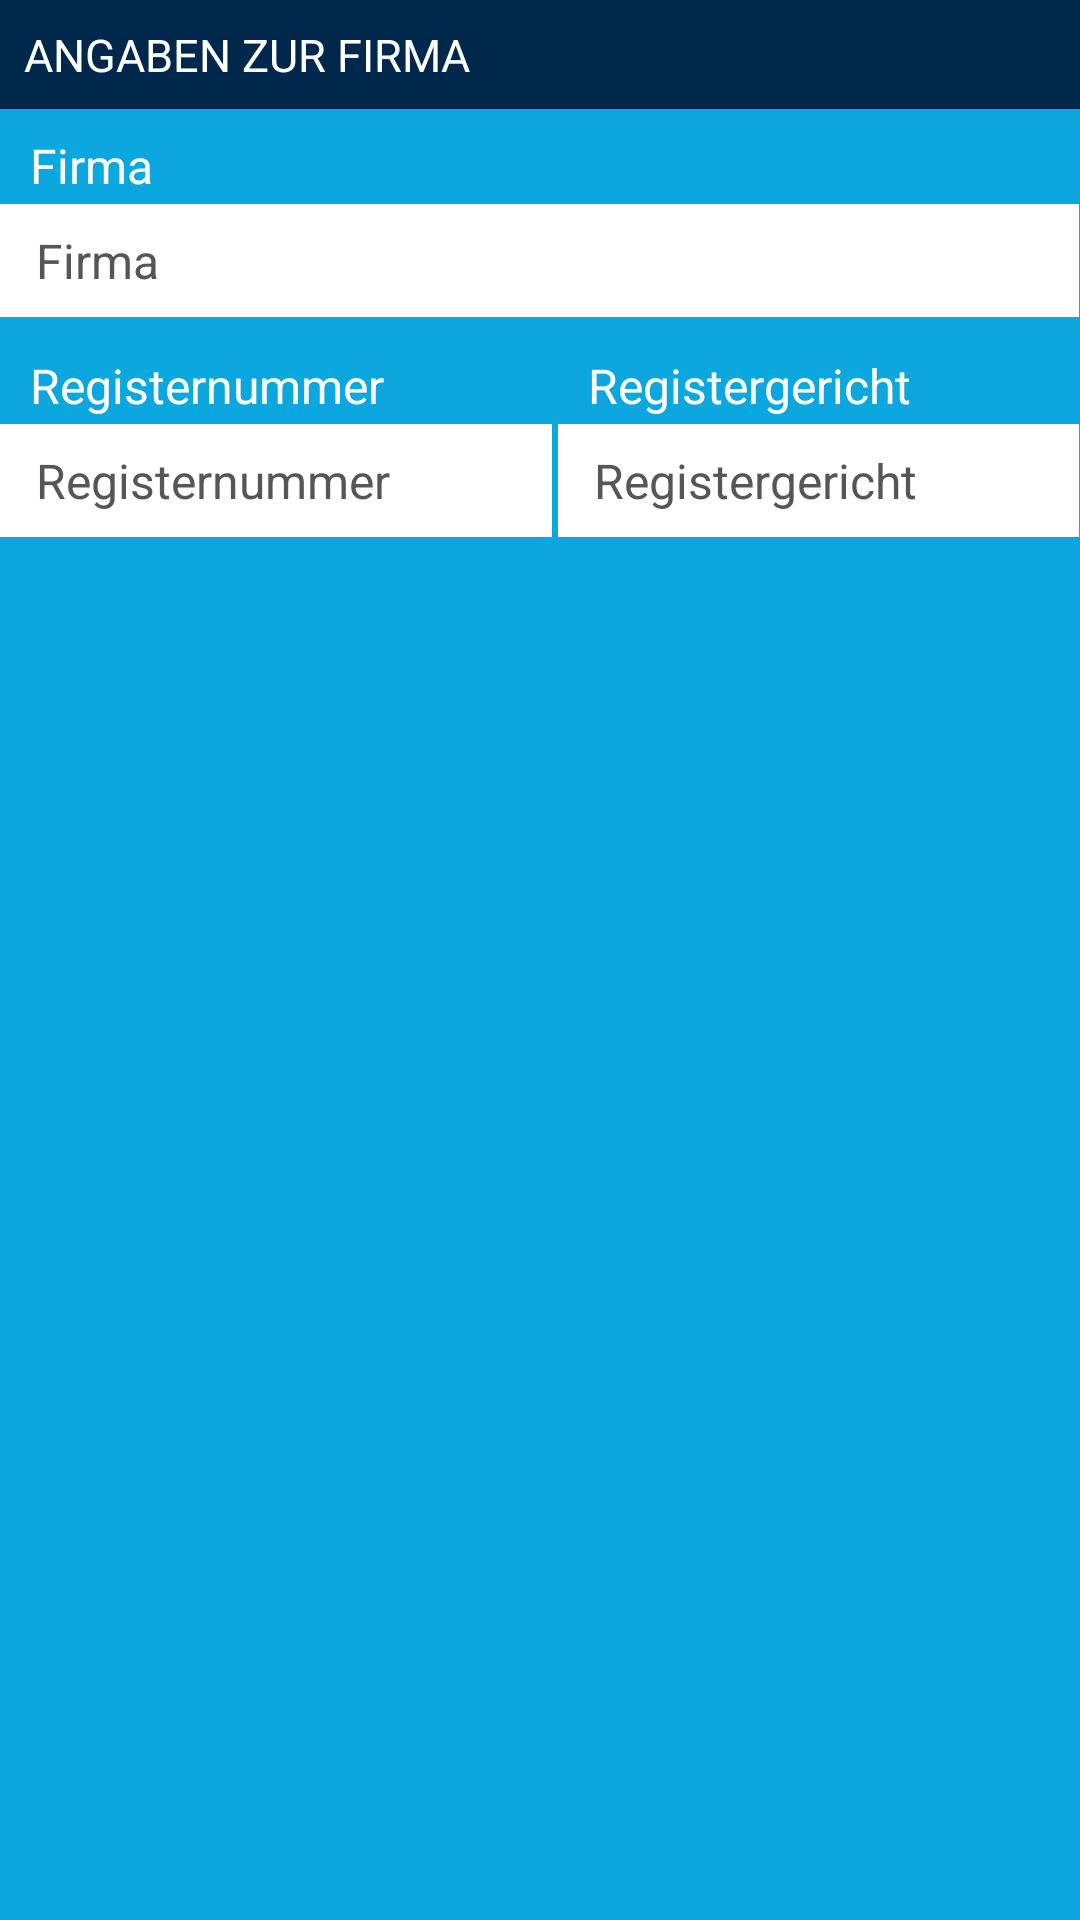

Android layout source for this screen:
<!-- AndroidManifest.xml: application theme AppTheme -->
<!-- res/layout/snippet_business_information.xml -->
<?xml version="1.0" encoding="utf-8"?>
<android.support.constraint.ConstraintLayout xmlns:android="http://schemas.android.com/apk/res/android"
    xmlns:app="http://schemas.android.com/apk/res-auto"
    xmlns:tools="http://schemas.android.com/tools"
    android:id="@+id/container"
    android:layout_width="match_parent"
    android:layout_height="wrap_content"
    android:background="@color/ui_blue">

    <LinearLayout
        android:layout_width="match_parent"
        android:layout_height="wrap_content"
        android:orientation="vertical">

        <TextView
            android:id="@+id/textView3"
            style="@style/headline"
            android:layout_width="match_parent"
            android:background="@color/ui_dark_blue"
            android:text="@string/navigation_contract_business_information"
            android:textColor="@color/ui_white" />

        <TableLayout xmlns:android="http://schemas.android.com/apk/res/android"
            android:id="@+id/container_business_information"
            style="@style/table"
            android:padding="0dp"
            android:stretchColumns="*">

            <TableRow
                style="@style/table_row"
                android:paddingTop="0dp"
                android:paddingBottom="2dp">

                <TextView
                    android:id="@+id/textView23"
                    style="@style/text"
                    android:paddingLeft="10dp"
                    android:textColor="@color/ui_white"
                    android:layout_width="match_parent"
                    android:layout_height="wrap_content"
                    android:text="@string/company" />

            </TableRow>


            <TableRow
                style="@style/table_row"
                android:layout_width="match_parent"
                android:layout_height="wrap_content"
                android:layout_marginBottom="2dp"
                android:padding="0dp">

                <android.support.design.widget.TextInputLayout
                    style="@style/input_layout"
                    android:layout_span="2"
                    app:hintEnabled="false">

                    <android.support.design.widget.TextInputEditText
                        android:id="@+id/company"
                        style="@style/input"
                        android:hint="@string/company" />
                </android.support.design.widget.TextInputLayout>
            </TableRow>

            <TableRow
                style="@style/table_row"
                android:paddingTop="10dp"
                android:paddingBottom="2dp">

                <TextView
                    android:id="@+id/textView24"
                    style="@style/text"
                    android:paddingLeft="10dp"
                    android:textColor="@color/ui_white"
                    android:layout_width="match_parent"
                    android:layout_height="wrap_content"
                    android:text="@string/register_number" />

                <TextView
                    android:id="@+id/textView25"
                    style="@style/text"
                    android:paddingLeft="10dp"
                    android:textColor="@color/ui_white"
                    android:layout_width="match_parent"
                    android:layout_height="wrap_content"
                    android:text="@string/register_court" />
            </TableRow>

            <TableRow
                style="@style/table_row"
                android:layout_width="match_parent"
                android:layout_height="wrap_content"
                android:padding="0dp">

                <android.support.design.widget.TextInputLayout
                    style="@style/input_layout"
                    android:layout_marginRight="2dp"
                    app:hintEnabled="false">

                    <android.support.design.widget.TextInputEditText
                        android:id="@+id/company_register_number"
                        style="@style/input"
                        android:hint="@string/register_number" />
                </android.support.design.widget.TextInputLayout>

                <android.support.design.widget.TextInputLayout
                    style="@style/input_layout"
                    app:hintEnabled="false">

                    <android.support.design.widget.TextInputEditText
                        android:id="@+id/company_register_court"
                        style="@style/input"
                        android:hint="@string/register_court" />
                </android.support.design.widget.TextInputLayout>
            </TableRow>
        </TableLayout>
    </LinearLayout>
</android.support.constraint.ConstraintLayout>
<!-- resources referenced by this layout -->
<resources>
  <color name="ui_blue">#FF0ca7de</color>
  <color name="ui_dark_blue">#00284d</color>
  <color name="ui_white">#ffffff</color>
  <string name="company">Firma</string>
  <string name="navigation_contract_business_information">Angaben zur Firma</string>
  <string name="register_court">Registergericht</string>
  <string name="register_number">Registernummer</string>
  <style name="headline">
          <item name="android:layout_width">match_parent</item>
          <item name="android:layout_height">wrap_content</item>
          <item name="android:paddingBottom">8dp</item>
          <item name="android:paddingTop">8dp</item>
          <item name="android:paddingLeft">8dp</item>
          <item name="android:paddingRight">8dp</item>
          <item name="android:layout_marginBottom">8dp</item>
          <item name="android:textColor">@color/colorHeadline</item>
          <item name="android:background">@color/colorLightGray</item>
          <item name="android:textSize">@dimen/h1_text_size</item>
          <item name="android:textAllCaps">true</item>
      </style>
  <style name="input_layout">
          <item name="android:layout_width">match_parent</item>
          <item name="android:textColor">@color/ui_grey</item>
          <item name="android:layout_height">wrap_content</item>
          <item name="android:background">@color/ui_white</item>
      </style>
  <style name="table">
          <item name="android:layout_width">match_parent</item>
          <item name="android:layout_height">wrap_content</item>
          <item name="android:paddingLeft">4dp</item>
          <item name="android:paddingRight">4dp</item>
          <item name="android:paddingTop">0dp</item>
          <item name="android:paddingBottom">8dp</item>
      </style>
  <style name="table_row">
          <item name="android:paddingBottom">4dp</item>
          <item name="android:paddingTop">4dp</item>
      </style>
  <style name="text">
          <item name="android:layout_width">match_parent</item>
          <item name="android:layout_height">wrap_content</item>
          <item name="android:textColor">@color/colorDarkGray2</item>
          <item name="android:textSize">@dimen/default_text_size</item>
      </style>
  <style name="AppTheme" parent="Base.Theme.AppCompat.Light.DarkActionBar">
          
          <item name="colorPrimary">@color/colorPrimary</item>
          <item name="colorPrimaryDark">@color/colorPrimaryDark</item>
          <item name="colorAccent">@color/colorBlue</item>
          <item name="android:textColorHint">@color/ui_grey</item>
      </style>
  <color name="colorHeadline">#FF575656</color>
  <color name="colorLightGray">#edeaea</color>
  <dimen name="h1_text_size">15sp</dimen>
  <dimen name="input_text_size">16sp</dimen>
  <color name="ui_grey">#FF575656</color>
  <!-- drawable shape_input_white (drawable) -->
  <shape
      xmlns:android="http://schemas.android.com/apk/res/android"
      android:shape="rectangle"   >
  
      <solid
          android:color="@color/ui_white" >
      </solid>
  
      <stroke
          android:width="2dp"
          android:color="@color/ui_white" >
      </stroke>
  
      <padding
          android:left="5dp"
          android:top="5dp"
          android:right="5dp"
          android:bottom="5dp"    >
      </padding>
  
      <corners
          android:radius="5dp"   >
      </corners>
  
  </shape>
  <color name="colorDarkGray2">#737373</color>
  <dimen name="default_text_size">16sp</dimen>
  <color name="colorPrimary">#FFFFFF</color>
  <color name="colorPrimaryDark">#303F9F</color>
  <color name="colorBlue">#12A7DE</color>
</resources>
